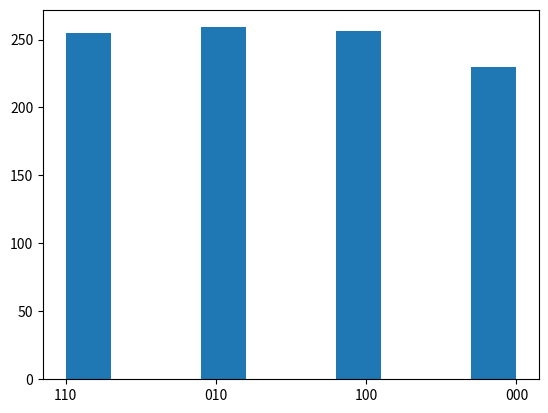

Source code (Python):
import matplotlib.pyplot as plt
def main():
    x = ['11', '0', '01', '0', '11', '0', '01', '0', '10', '0', '11', '0', '11', '0', '10', '0', '11', '0', '10', '0', '01', '0', '10', '0', '10', '0', '00', '0', '01', '0', '11', '0', '10', '0', '11', '0', '11', '0', '11', '0', '11', '0', '11', '0', '11', '0', '11', '0', '01', '0', '01', '0', '10', '0', '00', '0', '10', '0', '11', '0', '00', '0', '01', '0', '00', '0', '11', '0', '01', '0', '01', '0', '01', '0', '11', '0', '01', '0', '01', '0', '10', '0', '01', '0', '01', '0', '01', '0', '10', '0', '10', '0', '01', '0', '01', '0', '01', '0', '10', '0', '11', '0', '10', '0', '01', '0', '00', '0', '00', '0', '01', '0', '11', '0', '01', '0', '01', '0', '00', '0', '00', '0', '10', '0', '11', '0', '10', '0', '01', '0', '00', '0', '10', '0', '00', '0', '00', '0', '01', '0', '10', '0', '01', '0', '11', '0', '11', '0', '01', '0', '10', '0', '10', '0', '01', '0', '11', '0', '00', '0', '01', '0', '00', '0', '01', '0', '00', '0', '00', '0', '00', '0', '10', '0', '11', '0', '10', '0', '10', '0', '01', '0', '11', '0', '00', '0', '11', '0', '01', '0', '10', '0', '11', '0', '11', '0', '11', '0', '00', '0', '00', '0', '11', '0', '00', '0', '11', '0', '01', '0', '01', '0', '10', '0', '00', '0', '00', '0', '10', '0', '10', '0', '00', '0', '01', '0', '10', '0', '00', '0', '01', '0', '01', '0', '10', '0', '01', '0', '00', '0', '00', '0', '10', '0', '11', '0', '10', '0', '00', '0', '00', '0', '01', '0', '10', '0', '11', '0', '10', '0', '11', '0', '01', '0', '10', '0', '11', '0', '01', '0', '10', '0', '00', '0', '11', '0', '10', '0', '11', '0', '10', '0', '10', '0', '01', '0', '11', '0', '01', '0', '11', '0', '11', '0', '11', '0', '11', '0', '00', '0', '10', '0', '01', '0', '10', '0', '10', '0', '01', '0', '10', '0', '11', '0', '10', '0', '01', '0', '10', '0', '11', '0', '00', '0', '00', '0', '01', '0', '10', '0', '11', '0', '11', '0', '10', '0', '11', '0', '01', '0', '00', '0', '11', '0', '10', '0', '00', '0', '01', '0', '00', '0', '10', '0', '10', '0', '11', '0', '10', '0', '01', '0', '01', '0', '11', '0', '11', '0', '10', '0', '10', '0', '00', '0', '01', '0', '01', '0', '00', '0', '00', '0', '10', '0', '10', '0', '11', '0', '00', '0', '01', '0', '10', '0', '10', '0', '00', '0', '00', '0', '00', '0', '00', '0', '01', '0', '10', '0', '01', '0', '11', '0', '00', '0', '00', '0', '01', '0', '00', '0', '11', '0', '11', '0', '00', '0', '01', '0', '11', '0', '00', '0', '10', '0', '01', '0', '01', '0', '11', '0', '10', '0', '10', '0', '11', '0', '10', '0', '10', '0', '01', '0', '00', '0', '11', '0', '11', '0', '10', '0', '11', '0', '10', '0', '11', '0', '10', '0', '11', '0', '01', '0', '10', '0', '11', '0', '01', '0', '11', '0', '10', '0', '01', '0', '10', '0', '01', '0', '11', '0', '01', '0', '11', '0', '10', '0', '01', '0', '10', '0', '01', '0', '11', '0', '11', '0', '11', '0', '10', '0', '00', '0', '01', '0', '01', '0', '11', '0', '01', '0', '00', '0', '00', '0', '11', '0', '01', '0', '01', '0', '00', '0', '00', '0', '10', '0', '10', '0', '11', '0', '01', '0', '00', '0', '00', '0', '00', '0', '10', '0', '01', '0', '10', '0', '00', '0', '01', '0', '11', '0', '00', '0', '10', '0', '00', '0', '01', '0', '10', '0', '00', '0', '10', '0', '11', '0', '10', '0', '11', '0', '00', '0', '00', '0', '01', '0', '10', '0', '01', '0', '01', '0', '11', '0', '00', '0', '11', '0', '00', '0', '10', '0', '10', '0', '11', '0', '10', '0', '10', '0', '10', '0', '01', '0', '00', '0', '00', '0', '01', '0', '00', '0', '10', '0', '01', '0', '00', '0', '01', '0', '11', '0', '01', '0', '10', '0', '01', '0', '00', '0', '11', '0', '10', '0', '10', '0', '10', '0', '00', '0', '01', '0', '01', '0', '11', '0', '00', '0', '01', '0', '01', '0', '11', '0', '01', '0', '00', '0', '01', '0', '10', '0', '11', '0', '01', '0', '01', '0', '01', '0', '01', '0', '01', '0', '11', '0', '11', '0', '10', '0', '01', '0', '10', '0', '01', '0', '11', '0', '01', '0', '01', '0', '01', '0', '01', '0', '10', '0', '11', '0', '00', '0', '00', '0', '10', '0', '00', '0', '01', '0', '11', '0', '01', '0', '01', '0', '00', '0', '10', '0', '11', '0', '00', '0', '10', '0', '01', '0', '11', '0', '01', '0', '00', '0', '00', '0', '11', '0', '01', '0', '11', '0', '01', '0', '11', '0', '10', '0', '11', '0', '01', '0', '11', '0', '10', '0', '11', '0', '00', '0', '00', '0', '01', '0', '00', '0', '00', '0', '10', '0', '10', '0', '10', '0', '11', '0', '00', '0', '00', '0', '01', '0', '10', '0', '01', '0', '00', '0', '10', '0', '11', '0', '10', '0', '10', '0', '01', '0', '01', '0', '01', '0', '01', '0', '01', '0', '01', '0', '11', '0', '11', '0', '00', '0', '00', '0', '01', '0', '00', '0', '11', '0', '11', '0', '11', '0', '00', '0', '00', '0', '11', '0', '00', '0', '00', '0', '11', '0', '00', '0', '11', '0', '00', '0', '01', '0', '11', '0', '00', '0', '01', '0', '11', '0', '00', '0', '00', '0', '11', '0', '11', '0', '10', '0', '10', '0', '11', '0', '01', '0', '10', '0', '01', '0', '00', '0', '11', '0', '01', '0', '10', '0', '11', '0', '10', '0', '11', '0', '01', '0', '10', '0', '00', '0', '10', '0', '10', '0', '11', '0', '10', '0', '00', '0', '10', '0', '11', '0', '10', '0', '10', '0', '10', '0', '10', '0', '10', '0', '11', '0', '00', '0', '10', '0', '01', '0', '11', '0', '00', '0', '10', '0', '01', '0', '11', '0', '01', '0', '10', '0', '00', '0', '11', '0', '10', '0', '00', '0', '10', '0', '01', '0', '01', '0', '01', '0', '10', '0', '00', '0', '00', '0', '10', '0', '01', '0', '11', '0', '00', '0', '00', '0', '01', '0', '01', '0', '10', '0', '01', '0', '11', '0', '01', '0', '10', '0', '10', '0', '00', '0', '01', '0', '00', '0', '11', '0', '01', '0', '01', '0', '01', '0', '11', '0', '11', '0', '00', '0', '11', '0', '00', '0', '10', '0', '01', '0', '11', '0', '00', '0', '11', '0', '01', '0', '00', '0', '10', '0', '10', '0', '11', '0', '00', '0', '11', '0', '10', '0', '11', '0', '10', '0', '01', '0', '01', '0', '10', '0', '11', '0', '11', '0', '11', '0', '10', '0', '11', '0', '11', '0', '10', '0', '11', '0', '00', '0', '11', '0', '11', '0', '11', '0', '01', '0', '10', '0', '10', '0', '01', '0', '00', '0', '00', '0', '10', '0', '11', '0', '00', '0', '10', '0', '01', '0', '00', '0', '10', '0', '01', '0', '11', '0', '01', '0', '11', '0', '10', '0', '10', '0', '11', '0', '00', '0', '00', '0', '10', '0', '11', '0', '11', '0', '11', '0', '11', '0', '01', '0', '00', '0', '10', '0', '00', '0', '11', '0', '11', '0', '11', '0', '11', '0', '10', '0', '10', '0', '01', '0', '01', '0', '01', '0', '01', '0', '10', '0', '00', '0', '11', '0', '10', '0', '10', '0', '01', '0', '00', '0', '11', '0', '01', '0', '11', '0', '10', '0', '00', '0', '01', '0', '00', '0', '10', '0', '10', '0', '10', '0', '01', '0', '10', '0', '11', '0', '01', '0', '10', '0', '00', '0', '11', '0', '11', '0', '01', '0', '10', '0', '01', '0', '00', '0', '11', '0', '01', '0', '10', '0', '01', '0', '01', '0', '01', '0', '11', '0', '00', '0', '00', '0', '10', '0', '11', '0', '01', '0', '10', '0', '01', '0', '00', '0', '11', '0', '11', '0', '10', '0', '00', '0', '01', '0', '11', '0', '00', '0', '10', '0', '00', '0', '11', '0', '01', '0', '01', '0', '00', '0', '10', '0', '11', '0', '01', '0', '11', '0', '00', '0', '11', '0', '01', '0', '01', '0', '01', '0', '00', '0', '11', '0', '00', '0', '11', '0', '00', '0', '11', '0', '10', '0', '10', '0', '00', '0', '00', '0', '10', '0', '11', '0', '10', '0', '11', '0', '11', '0', '10', '0', '11', '0', '11', '0', '10', '0', '01', '0', '00', '0', '00', '0', '00', '0', '01', '0', '10', '0', '01', '0', '00', '0', '00', '0', '01', '0', '00', '0', '11', '0', '11', '0', '00', '0', '00', '0', '10', '0', '11', '0', '01', '0', '11', '0', '11', '0', '10', '0', '11', '0', '01', '0', '01', '0', '11', '0', '10', '0', '11', '0', '01', '0', '00', '0', '01', '0', '11', '0', '10', '0', '00', '0', '11', '0', '10', '0', '00', '0', '11', '0', '11', '0', '11', '0', '11', '0', '10', '0', '00', '0', '11', '0', '11', '0', '11', '0', '01', '0', '10', '0', '11', '0', '10', '0', '00', '0', '00', '0', '10', '0', '00', '0', '10', '0', '10', '0', '10', '0', '11', '0', '10', '0', '01', '0', '11', '0', '11', '0', '10', '0', '11', '0', '11', '0', '10', '0', '10', '0', '11', '0', '00', '0', '00', '0', '10', '0', '01', '0', '01', '0', '11', '0', '00', '0', '00', '0', '11', '0', '01', '0', '10', '0', '10', '0', '00', '0', '01', '0', '10', '0', '10', '0', '10', '0', '11', '0', '00', '0', '00', '0', '10', '0', '01', '0', '11', '0', '00', '0', '11', '0', '11', '0', '00', '0', '01', '0', '10', '0', '00', '0', '11', '0', '01', '0', '10', '0', '01', '0', '01', '0', '00', '0', '01', '0', '11', '0', '01', '0', '10', '0', '01', '0', '01', '0', '10', '0', '00', '0', '00', '0', '11', '0', '10', '0', '11', '0', '00', '0', '01', '0', '11', '0', '11', '0', '01', '0', '10', '0', '01', '0', '00', '0', '10', '0', '01', '0', '00', '0', '01', '0', '11', '0', '10', '0', '00', '0', '00', '0', '10', '0', '01', '0', '01', '0', '01', '0', '01', '0', '10', '0', '10', '0', '11', '0', '01', '0', '00', '0', '11', '0', '11', '0', '11', '0', '10', '0', '10', '0', '01', '0', '00', '0', '01', '0', '10', '0', '10', '0', '00', '0', '10', '0', '11', '0', '00', '0', '00', '0', '01', '0', '11', '0', '11', '0', '10', '0', '01', '0', '10', '0', '10', '0', '10', '0', '10', '0', '01', '0', '10', '0', '10', '0', '10', '0', '01', '0', '01', '0', '01', '0', '01', '0', '11', '0', '01', '0', '01', '0', '01', '0', '00', '0', '11', '0', '00', '0', '11', '0', '01', '0', '10', '0', '00', '0', '11', '0', '00', '0', '10', '0', '11', '0', '10', '0', '11', '0', '01', '0', '10', '0', '01', '0', '00', '0', '10', '0', '00', '0', '01', '0', '01', '0', '01', '0', '01', '0', '01', '0', '00', '0', '00', '0', '00', '0', '00', '0', '01', '0', '01', '0', '11', '0', '00', '0', '01', '0', '11', '0', '00', '0', '00', '0', '10', '0', '01', '0', '00', '0', '01', '0', '01', '0', '10', '0', '11', '0', '01', '0', '11', '0', '00', '0', '10', '0', '10', '0', '10', '0', '11', '0', '11', '0', '01', '0', '11', '0', '10', '0', '10', '0', '10', '0', '00', '0', '10', '0', '00', '0', '11', '0', '11', '0', '10', '0', '01', '0', '00', '0', '01', '0', '11', '0', '01', '0', '01', '0', '11', '0', '11', '0', '01', '0', '00', '0', '10', '0', '01', '0', '00', '0', '11', '0', '00', '0', '10', '0', '10', '0', '01', '0', '11', '0', '00', '0', '01', '0', '00', '0', '00', '0', '01', '0', '11', '0', '00', '0', '11', '0', '10', '0', '00', '0', '00', '0', '10', '0', '10', '0', '00', '0', '01', '0', '00', '0', '11', '0', '00', '0', '11', '0', '10', '0', '00', '0', '01', '0', '01', '0', '00', '0', '00', '0', '00', '0', '00', '0', '11', '0', '10', '0', '10', '0', '10', '0', '11', '0', '10', '0', '10', '0', '11', '0', '11', '0', '10', '0', '10', '0', '00', '0', '11', '0', '00', '0', '01', '0', '00', '0', '10', '0', '11', '0', '01', '0', '00', '0', '00', '0', '01', '0', '00', '0', '00', '0', '10', '0', '00', '0', '01', '0', '11', '0', '01', '0', '10', '0', '11', '0', '10', '0', '01', '0', '10', '0', '00', '0', '11', '0', '10', '0', '01', '0', '00', '0', '00', '0', '01', '0', '11', '0', '11', '0', '01', '0', '10', '0', '00', '0', '01', '0', '10', '0']
    
    #x needs to be a list looking like ['11', '0', '10', '0'........]
    makeHistogramArray(x)

    #First will take an array in and combine the even number indexes with the zero in the odd number index
    #Second will take that array and create the hist
def makeHistogramArray(ArrayToHist):
    
    #takes given array and makes new array with just even indexed values from ArrayToHist
    evenArray = ArrayToHist[::2]
    
    #adds zeros to the end of each index
    evenArrayZero = [value + '0' for value in evenArray]
    
    makeHistogram(evenArrayZero)
    

def makeHistogram(newArray):
    #plots array
    plt.hist(newArray)
    #shows it
    plt.show()


if __name__ == "__main__":
    main()